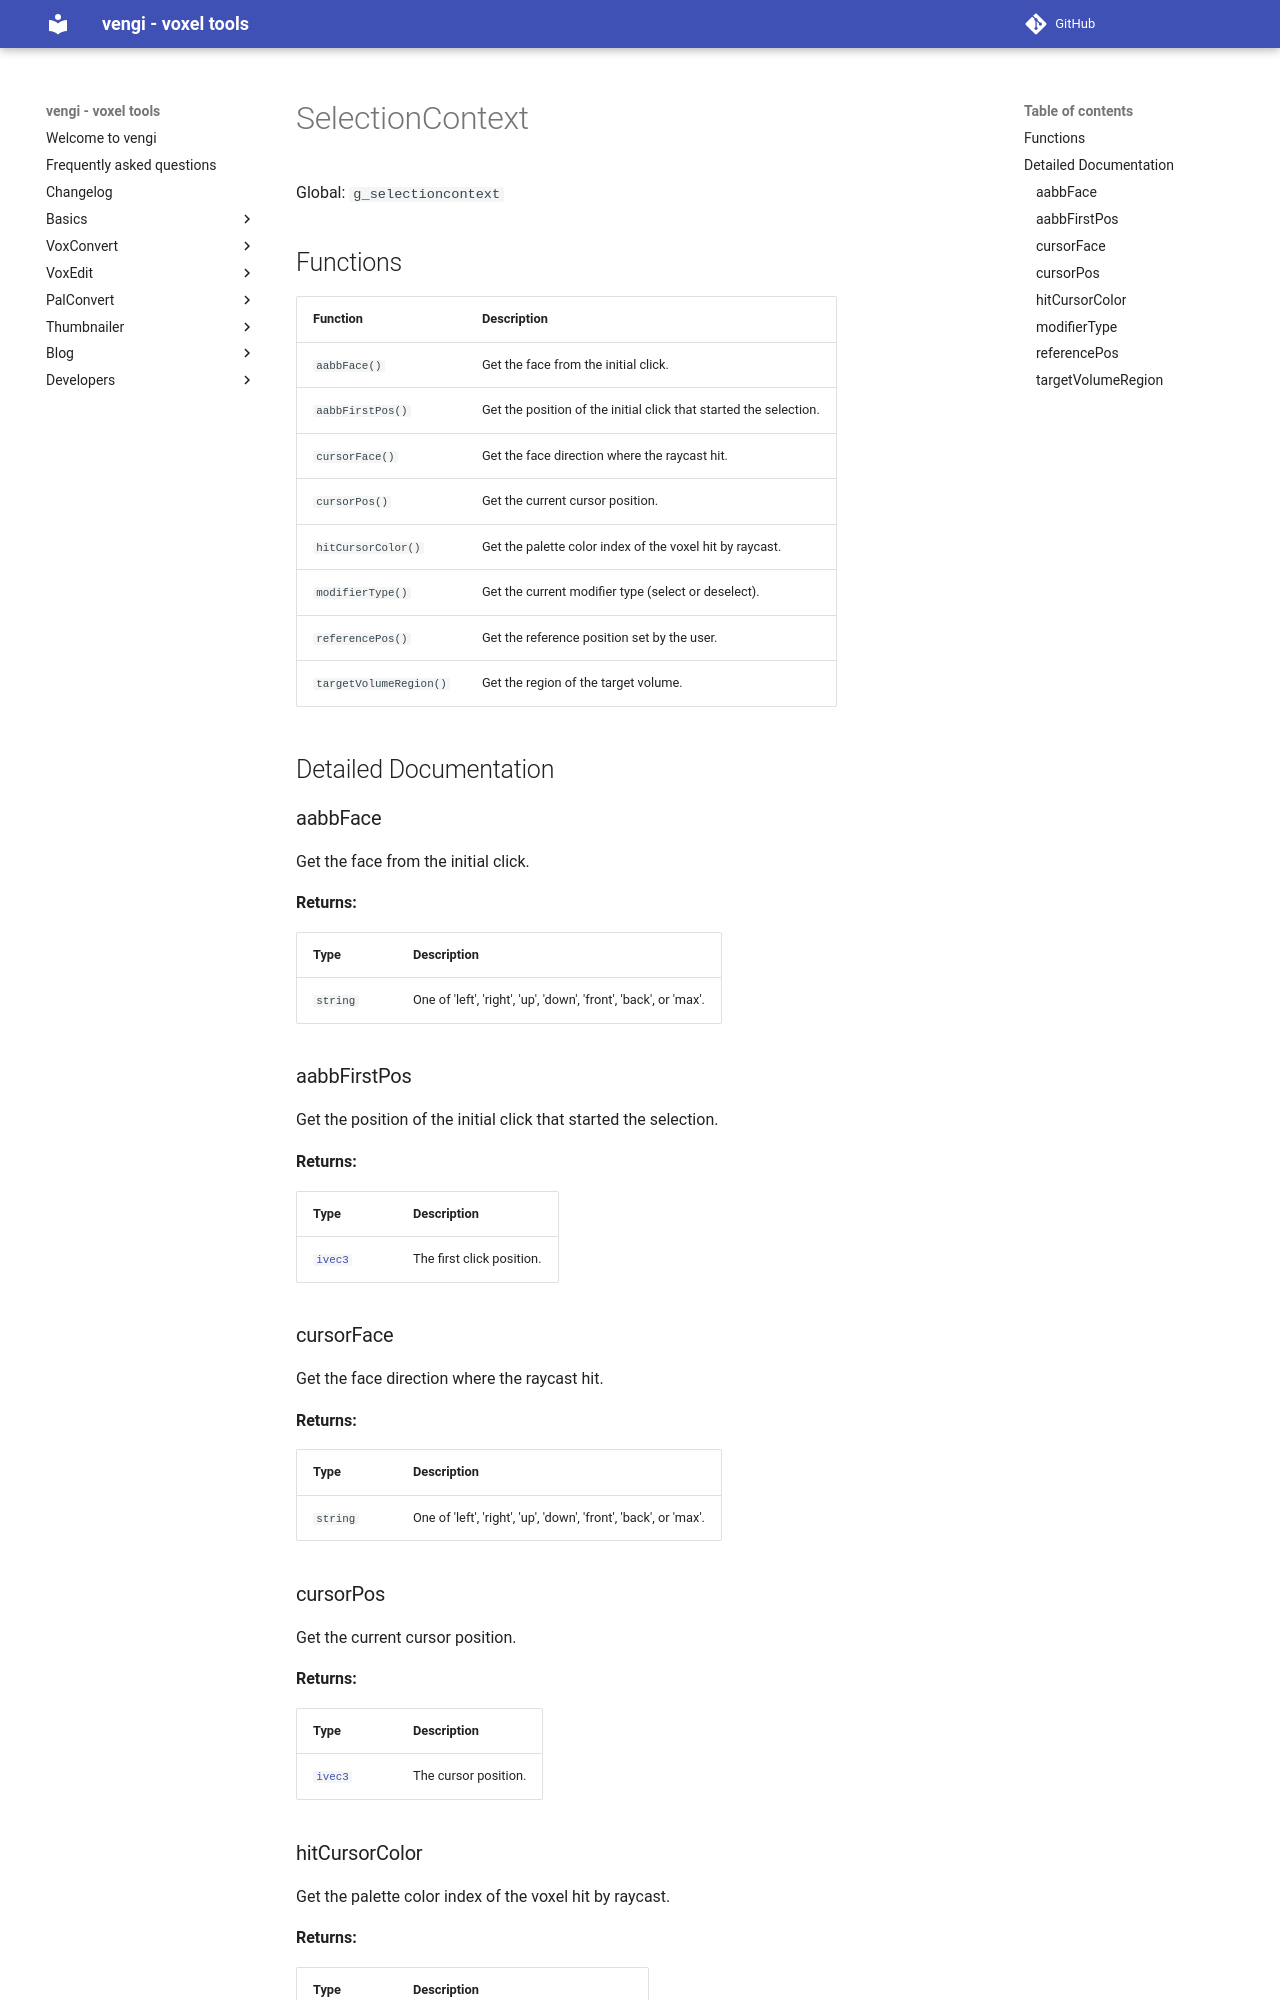

repository: vengi-voxel/vengi · page: lua/selectioncontext/index.html · generator: mkdocs

# SelectionContext

Global: `g_selectioncontext`

## Functions

| Function | Description |
| -------- | ----------- |
| `aabbFace()` | Get the face from the initial click. |
| `aabbFirstPos()` | Get the position of the initial click that started the selection. |
| `cursorFace()` | Get the face direction where the raycast hit. |
| `cursorPos()` | Get the current cursor position. |
| `hitCursorColor()` | Get the palette color index of the voxel hit by raycast. |
| `modifierType()` | Get the current modifier type (select or deselect). |
| `referencePos()` | Get the reference position set by the user. |
| `targetVolumeRegion()` | Get the region of the target volume. |

## Detailed Documentation

### aabbFace

Get the face from the initial click.

**Returns:**

| Type | Description |
| ---- | ----------- |
| `string` | One of 'left', 'right', 'up', 'down', 'front', 'back', or 'max'. |

### aabbFirstPos

Get the position of the initial click that started the selection.

**Returns:**

| Type | Description |
| ---- | ----------- |
| [`ivec3`](vector.md) | The first click position. |

### cursorFace

Get the face direction where the raycast hit.

**Returns:**

| Type | Description |
| ---- | ----------- |
| `string` | One of 'left', 'right', 'up', 'down', 'front', 'back', or 'max'. |

### cursorPos

Get the current cursor position.

**Returns:**

| Type | Description |
| ---- | ----------- |
| [`ivec3`](vector.md) | The cursor position. |
